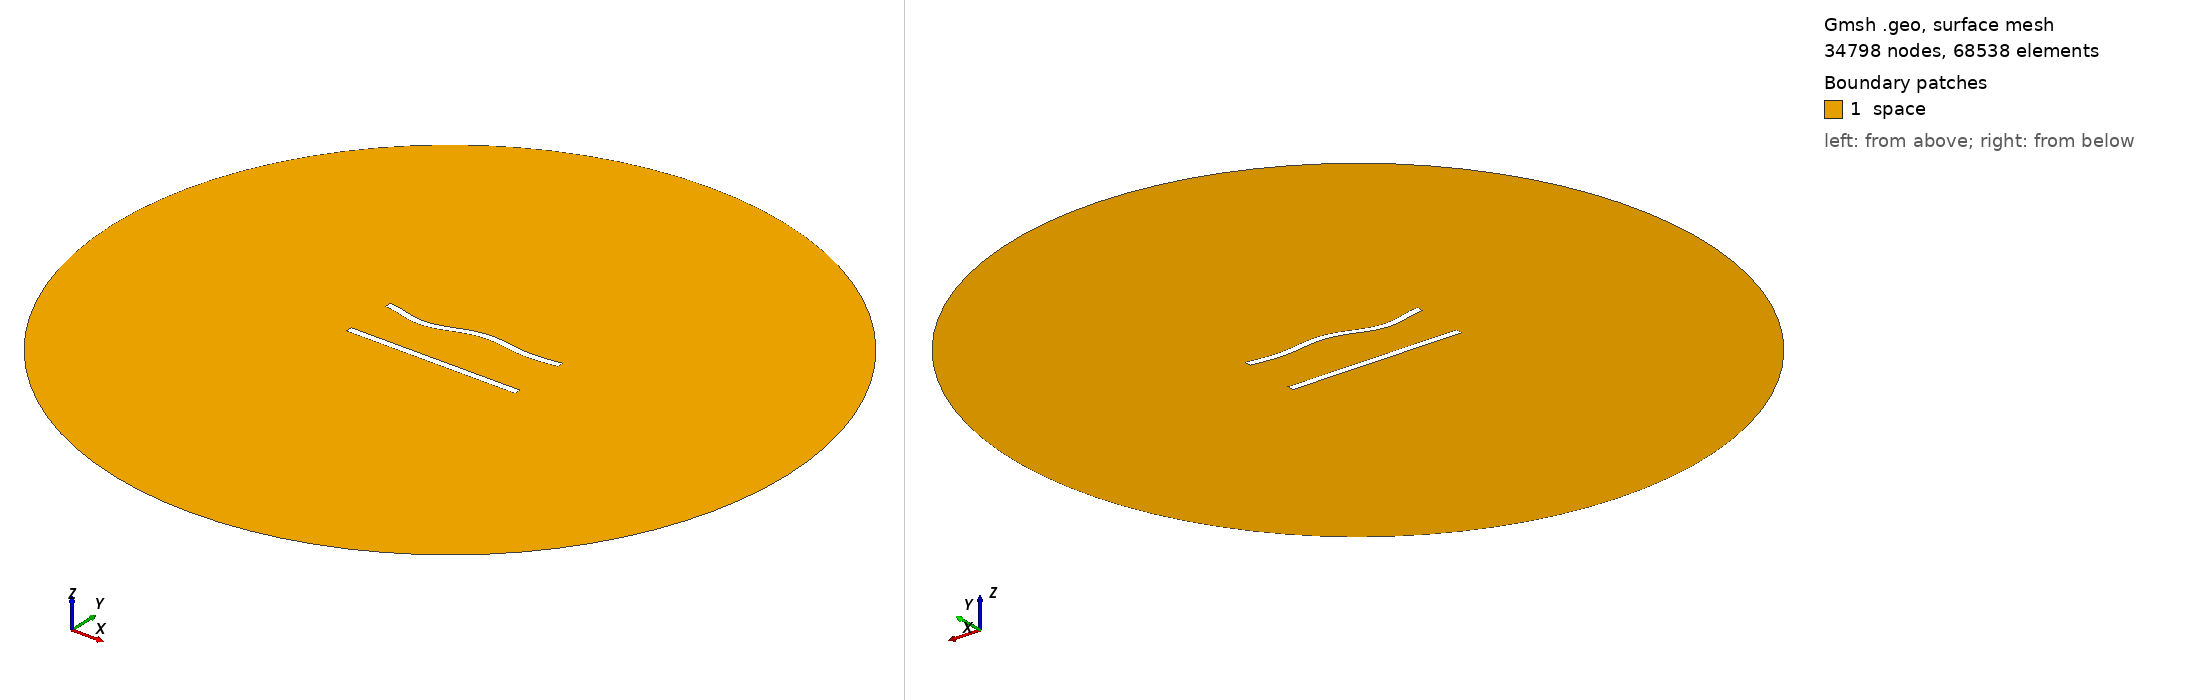

Gmsh geometry script, surface-meshed: 34798 nodes, 68538 surface elements. Boundary patches (legend numbers): 1 space. Left view from above one corner, right view from below the opposite corner. Legend entries are the model's physical surfaces. The drawing asked Gmsh for element sizes between 1% and 20% of the model's largest extent; the script's own settings can give other sizes.

=== 388.geo (drawn) ===
//---------------------------------------
// Geometry kernel
//---------------------------------------

SetFactory("OpenCASCADE");



//---------------------------------------
// Parameters of the geometry
//---------------------------------------

// Overetch of the upper plate
overetch = 0.0;

// Distance between the plates
distance = 30.0;

// Discretization over the x axis (for the deformation)
nx = 50; 

// Length of the plate
L = 100 - overetch; 

// Number of modes
n = 4; 

// 1st mode coefficient
coeff(1) = 1.5;
beta(1) = 0.596864 * 3.1415926535 / L;

// 2nd mode coefficient
coeff(2) = 0.0;
beta(2) = 1.49418 * 3.1415926535 / L;

// 3rd mode coefficient
coeff(3) = -1.5;
beta(3) = 2.50025 * 3.1415926535 / L;

// 4th mode coefficient
coeff(4) = -1.5;
beta(4) = 3.49999 * 3.1415926535 / L;



//---------------------------------------
// Upper plate (deformed rectangle)
//---------------------------------------

// Coordiantes of the upper plate
xmin = -50;
xmax = 50 - overetch;

// Height of the upper plate
yheight = 4 - 2 * overetch;

// Indexes of the points
UpperID[] = {};
LowerID[] = {};
LeftID[] = {};
RightID[] = {};

// Point index
p = 1;

// Horizontal edges
For i In {1:nx}
    x = xmin + (i-1)*(xmax - xmin)/(nx-1);

    y_bottom = distance / 2 + overetch;
    For j In {1:n}
        C = (Cosh(beta(j)*L) + Cos(beta(j)*L)) / (Sinh(beta(j)*L) + Sin(beta(j)*L));
        y_bottom  = y_bottom + coeff(j) * (Cosh(beta(j)*(x+50)) - Cos(beta(j)*(x+50)) - C * (Sinh(beta(j)*(x+50)) - Sin(beta(j)*(x+50))));
    EndFor

    y_top = y_bottom + yheight;

    Point(p) = {x, y_top, 0, 1.0};
    UpperID[i] = p;
    p = p + 1;

    Point(p) = {x, y_bottom, 0, 1.0};
    LowerID[i] = p;
    p = p + 1;
EndFor

// Create point lists
UpperPts[] = {}; LowerPts[] = {};
For i In {1:nx}
  UpperPts[] += {UpperID[i]};
  LowerPts[] += {LowerID[i]};
EndFor

// Build splines
Spline(1) = {UpperPts[]};
Spline(2) = {LowerPts[]};
Line(3) = {LowerPts[nx-1], UpperPts[nx-1]};
Line(4) = {LowerPts[0], UpperPts[0]};

// Build the plane surface
Curve Loop(1) = {2, 3, -1, -4};
Plane Surface(1) = {1};



//---------------------------------------
// Lower plate (rectangle)
//---------------------------------------

// Vertices
Point(1001) = {-50, -distance/2, 0, 1.0};
Point(1002) = { 50, -distance/2, 0, 1.0};
Point(1003) = { 50,  -distance/2 + 4, 0, 1.0};
Point(1004) = {-50,  -distance/2 + 4, 0, 1.0};

// Edges
Line(5) = {1001, 1002};
Line(6) = {1002, 1003};
Line(7) = {1003, 1004};
Line(8) = {1004, 1001};

// Plane surface
Line Loop(2) = {5, 6, 7, 8};
Plane Surface(2) = {2}; 



//---------------------------------------
// Outer (fictious) boundary
//---------------------------------------

// Points
Point(1005) = {0, 0, 0};       // Center
Point(1006) = {200, 0, 0};     // Start point
Point(1007) = {0, 200, 0};     // 90 degrees
Point(1008) = {-200, 0, 0};    // 180 degrees
Point(1009) = {0, -200, 0};    // 270 degrees

// Circle arcs (each needs start, center, end)
Circle(9) = {1006, 1005, 1007};
Circle(10) = {1007, 1005, 1008};
Circle(11) = {1008, 1005, 1009};
Circle(12) = {1009, 1005, 1006};

// Plane surface for the entire domain
Curve Loop(3) = {9, 10, 11, 12};
Surface(3) = {3};

// Subtract the plates from the whole domain to obtain the actual domain where we want to solve the equations
BooleanDifference{ Surface{3}; Delete; }{ Surface{1}; Surface{2}; Delete; }




//---------------------------------------
// Transfinite Lines/Curves
//---------------------------------------

// Set the number of points on the boundaries
r = 6;
d = 0.15;

// Plates
Transfinite Curve {1} = 50*r/4 Using Progression 1;
Transfinite Line {2} = 50*r Using Progression 1;
Transfinite Curve {3, 4} = 2*r Using Progression 1+d;
Transfinite Line {5} = 50*r/4 Using Progression 1;
Transfinite Line {7} = 50*r Using Progression 1;
Transfinite Line {6} = 2*r Using Progression 1-d;
Transfinite Line {8} = 2*r Using Progression 1+d;

// Outer boundary
Transfinite Line {9, 10, 11, 12} = 20 Using Progression 1;



//---------------------------------------
// Physical groups
//---------------------------------------                

// Physical curves (boundaries)
Physical Line("force_segment", 10) = {2};
Physical Line("upper_plate", 11) = {1, 3, 4};
Physical Line("lower_plate", 12) = {5, 6, 7, 8};
Physical Line("boundary", 20) = {9, 10, 11, 12};

// Physical Surfaces
Physical Surface("space", 30) = {3};



//---------------------------------------
// 6. Generate the Mesh
//---------------------------------------

// 2D mesh generation
Mesh 2;
